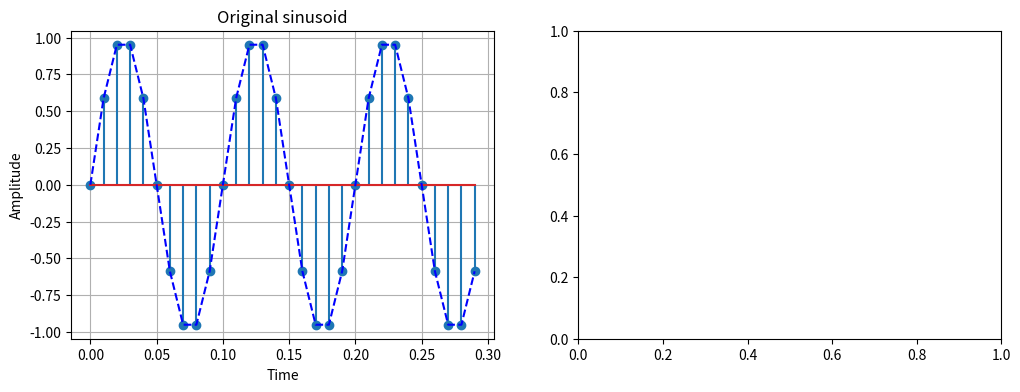

This chart was generated by the following Python code: (Note: this script raises an exception after producing the figure.)
#%%
import numpy as np
import matplotlib.pyplot as plt

def DFT(x):
    N = len(x)
    n = np.arange(N).reshape(-1, 1)
    k = np.arange(N).reshape(1, -1)

    # create the projection matrix
    PhiH = 0 # complete the line 
    X = PhiH@x  # make the DFT projection
    return X


Fs = 100  # sampling frequency
Ts = 1/Fs  # Sampling interval
tend = 0.3  # Signal duration
t = np.arange(0, tend, Ts)

ff = 10  # Frequency of the signal
x = np.sin(2*np.pi*ff*t)
N = len(x)

fig, ax = plt.subplots(1, 2, figsize=(12, 4))
# Plot discrete signal
ax[0].stem(t, x)
ax[0].plot(t, x, 'b--')
ax[0].set_xlabel('Time')
ax[0].set_ylabel('Amplitude')
ax[0].set_title('Original sinusoid')
ax[0].grid()

# determine the DFT of the signal
X = DFT(x)
X = X[:N//2+1]

# create frequency axis
frq = np.arange(N)*Fs/N  # Two sides frequency range
frq = frq[:N//2+1]  # One side frequency range
ax[1].stem(frq, abs(X))
ax[1].set_xlabel('Frequency (Hz)')
ax[1].set_ylabel('|X(freq)|')
ax[1].grid()

fig.tight_layout()
plt.show()